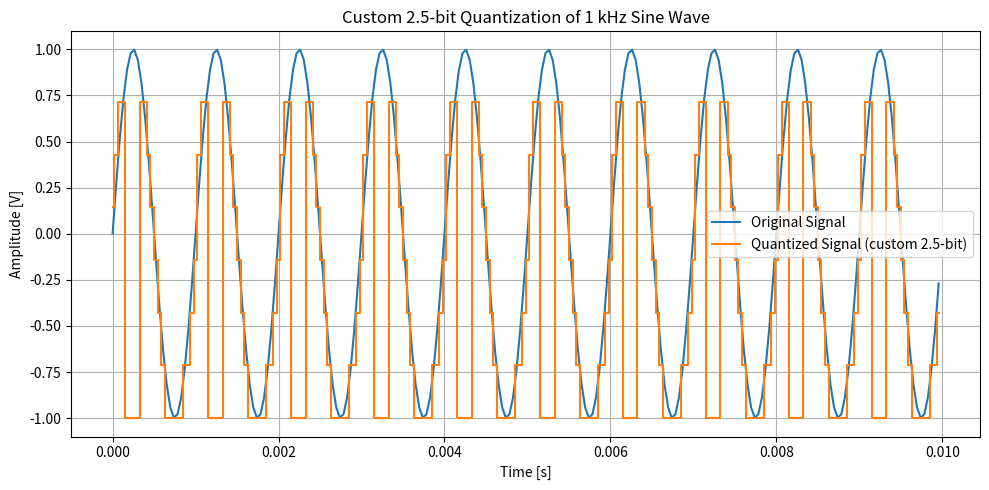

The script that saved this image:
import numpy as np
import matplotlib.pyplot as plt

# Define 2.5 bit quantizer function
import numpy as np

import numpy as np


def custom_quantizer(signal, FS=1.0):
    """
    Custom 2.5-bit quantizer with 7 segments.
    Returns:
        quantized_signal: signal using (index * delta - FS/2)
        quantized_indices: segment index (0 to 6)
    """
    # Define 7 non-uniform input boundaries
    boundaries = np.array([
        -FS / 2,
        -5 / 8 * FS / 2,
        -3 / 8 * FS / 2,
        -1 / 8 * FS / 2,
        1 / 8 * FS / 2,
        3 / 8 * FS / 2,
        5 / 8 * FS / 2,
        FS / 2
    ])

    # Output step size
    levels = 7
    delta = FS / levels

    # Initialize result arrays
    quantized_indices = np.zeros_like(signal, dtype=int)

    for i in range(levels):
        lower = boundaries[i]
        upper = boundaries[i + 1]
        mask = (signal >= lower) & (signal < upper) if i < levels - 1 else (signal >= lower) & (signal <= upper)
        quantized_indices[mask] = i

    # Convert indices to quantized values using: Q = i * Δ - FS/2
    quantized_signal = quantized_indices * delta - FS / 2

    return quantized_signal, quantized_indices


# Sampling parameters
fs = 23e3  # 100 kHz sampling frequency
f = 1e3     # 1 kHz sine wave
OS = 1/8 # offset
duration = 1e-2  # 10 ms duration
t = np.arange(0, duration, 1/fs)

# Generate test sine wave
amplitude = 1  # sine wave amplitude (fits within ±1V)
sine_wave = amplitude * np.sin(2 * np.pi * f * t)

signal_shifted = sine_wave + OS
# Quantize the signal
quantized_wave = custom_quantizer(signal_shifted, FS = 2)

# Compute quantization noise
noise = sine_wave - quantized_wave

# Compute Signal-to-Noise Ratio (SNR)
signal_power = np.mean(sine_wave**2)
noise_power = np.mean(noise**2)
snr = 10 * np.log10(signal_power / noise_power)

# Plot original and quantized signal
plt.figure(figsize=(10, 5))
plt.plot(t[:1000], sine_wave[:1000], label='Original Signal')
plt.step(t[:1000], quantized_wave[0][:1000], label='Quantized Signal (custom 2.5-bit)', where='mid')
plt.title('Custom 2.5-bit Quantization of 1 kHz Sine Wave')
plt.xlabel('Time [s]')
plt.ylabel('Amplitude [V]')
plt.legend()
plt.grid(True)
plt.tight_layout()
plt.show()

# Print SNR
print(f"SNR after custom 2.5-bit quantization: {snr:.2f} dB")
